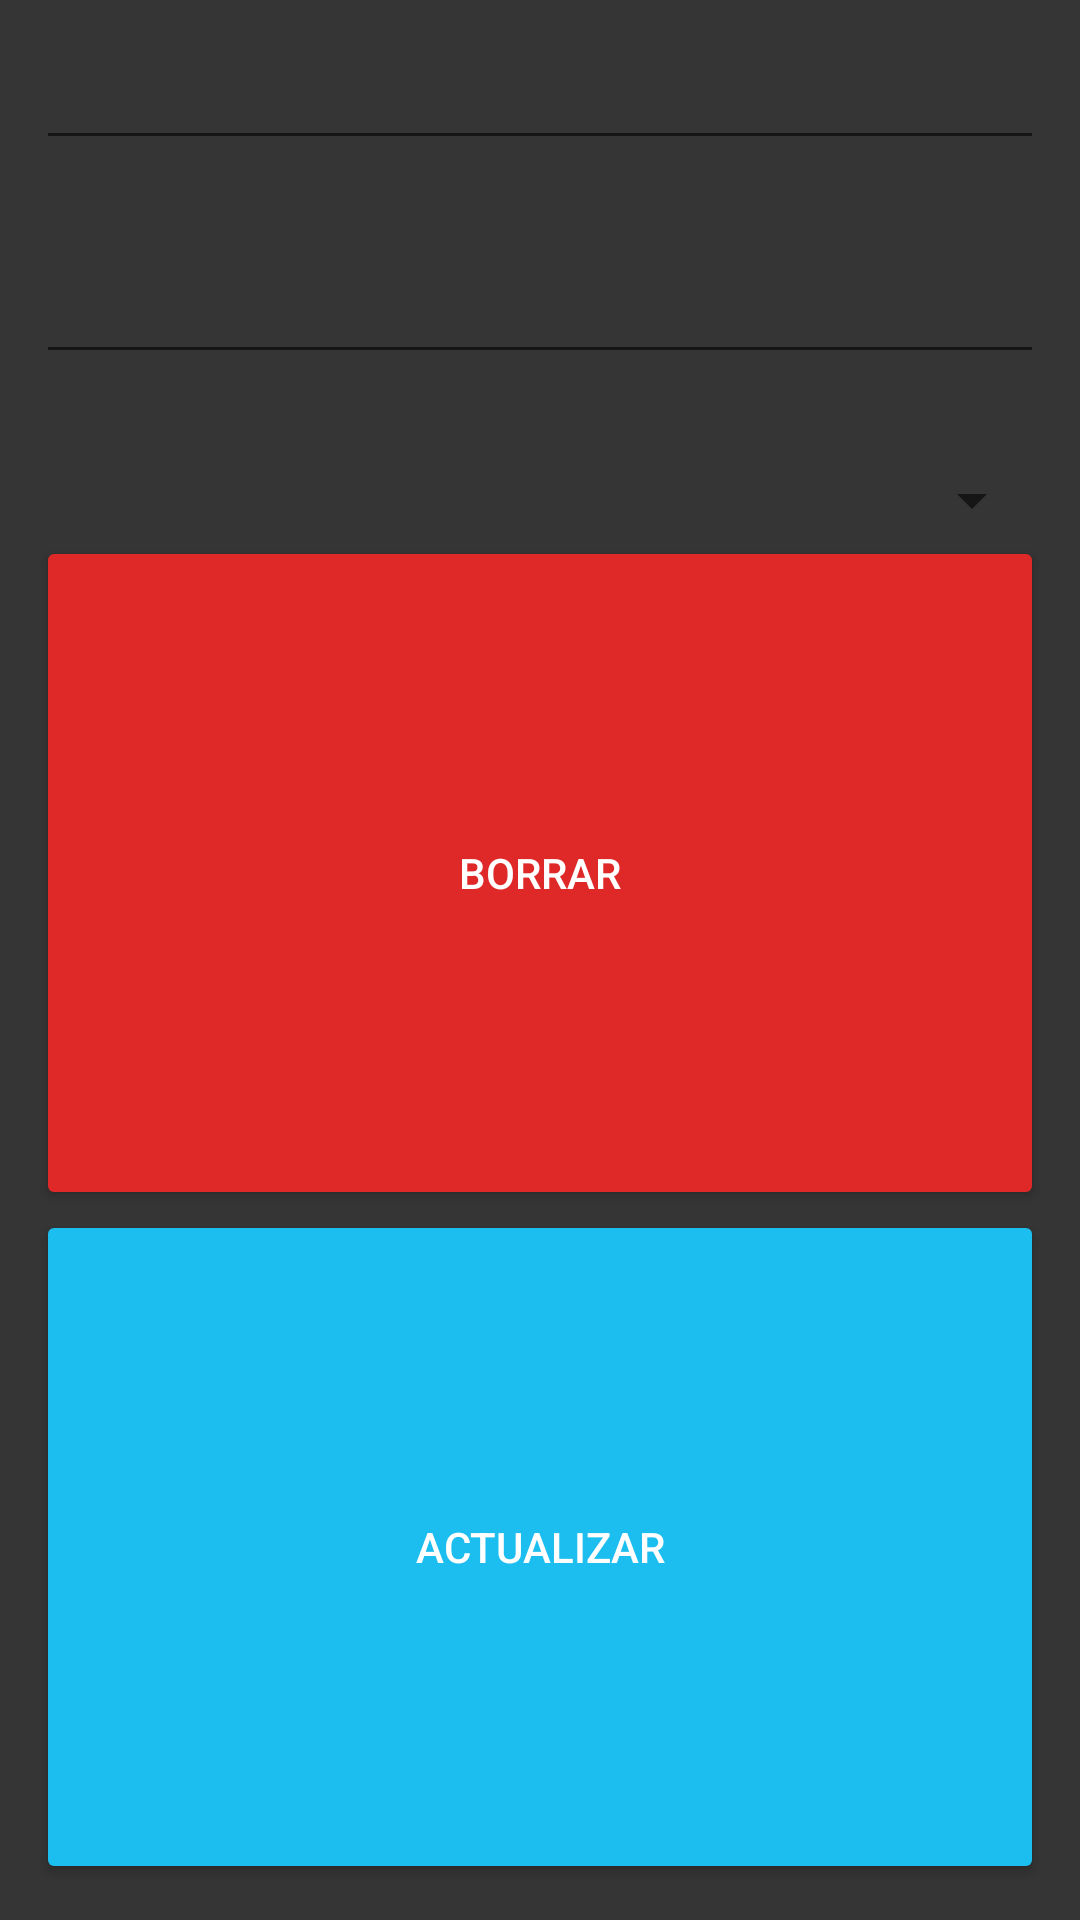

Here is an Android app screen rendered from its layout file. Give the layout XML and the strings, colors and styles it references.
<!-- AndroidManifest.xml: application theme Theme.RoomExample3 -->
<!-- res/layout/dialog_update_product.xml -->
<?xml version="1.0" encoding="utf-8"?>
<androidx.appcompat.widget.LinearLayoutCompat xmlns:android="http://schemas.android.com/apk/res/android"
    android:layout_width="300dp"
    android:layout_height="wrap_content"
    xmlns:app="http://schemas.android.com/apk/res-auto"
    xmlns:tools="http://schemas.android.com/tools"
    android:orientation="vertical"
    android:background="@color/background_item"
    android:padding="12dp"
    >

    <EditText
        android:id="@+id/et_dialog_name"
        android:layout_width="match_parent"
        android:layout_height="wrap_content"/>

    <EditText
        android:id="@+id/et_dialog_price"
        android:layout_width="match_parent"
        android:layout_height="wrap_content"
        android:layout_marginVertical="30dp"
        android:inputType="number"/>

    <Spinner
        android:id="@+id/spinner_dialog_categories"
        android:layout_width="match_parent"
        android:layout_height="wrap_content"/>


        <Button
            android:id="@+id/btn_dialog_delete"
            android:layout_width="match_parent"
            android:layout_height="wrap_content"
            android:layout_weight="1"
            android:text="@string/delete"
            android:textColor="@color/white"
            android:backgroundTint="@color/btn_cancel"/>

        <Button
            android:id="@+id/btn_dialog_update"
            android:layout_width="match_parent"
            android:layout_height="wrap_content"
            android:layout_weight="1"
            android:text="@string/update"
            android:textColor="@color/white"
            android:backgroundTint="@color/btn_update"/>


</androidx.appcompat.widget.LinearLayoutCompat>
<!-- resources referenced by this layout -->
<resources>
  <color name="background_item">#353535</color>
  <color name="btn_cancel">#DF2929</color>
  <color name="btn_update">#1CBEEF</color>
  <color name="white">#FFFFFFFF</color>
  <string name="delete">Borrar</string>
  <string name="update">Actualizar</string>
  <style name="Theme.RoomExample3" parent="Theme.MaterialComponents.DayNight.DarkActionBar">
          
          <item name="colorPrimary">@color/purple_500</item>
          <item name="colorPrimaryVariant">@color/purple_700</item>
          <item name="colorOnPrimary">@color/white</item>
          
          <item name="colorSecondary">@color/teal_200</item>
          <item name="colorSecondaryVariant">@color/teal_700</item>
          <item name="colorOnSecondary">@color/black</item>
          
          <item name="android:statusBarColor">?attr/colorPrimaryVariant</item>
          
      </style>
  <color name="purple_500">#FF6200EE</color>
  <color name="purple_700">#FF3700B3</color>
  <color name="teal_200">#FF03DAC5</color>
  <color name="teal_700">#FF018786</color>
  <color name="black">#FF000000</color>
</resources>
